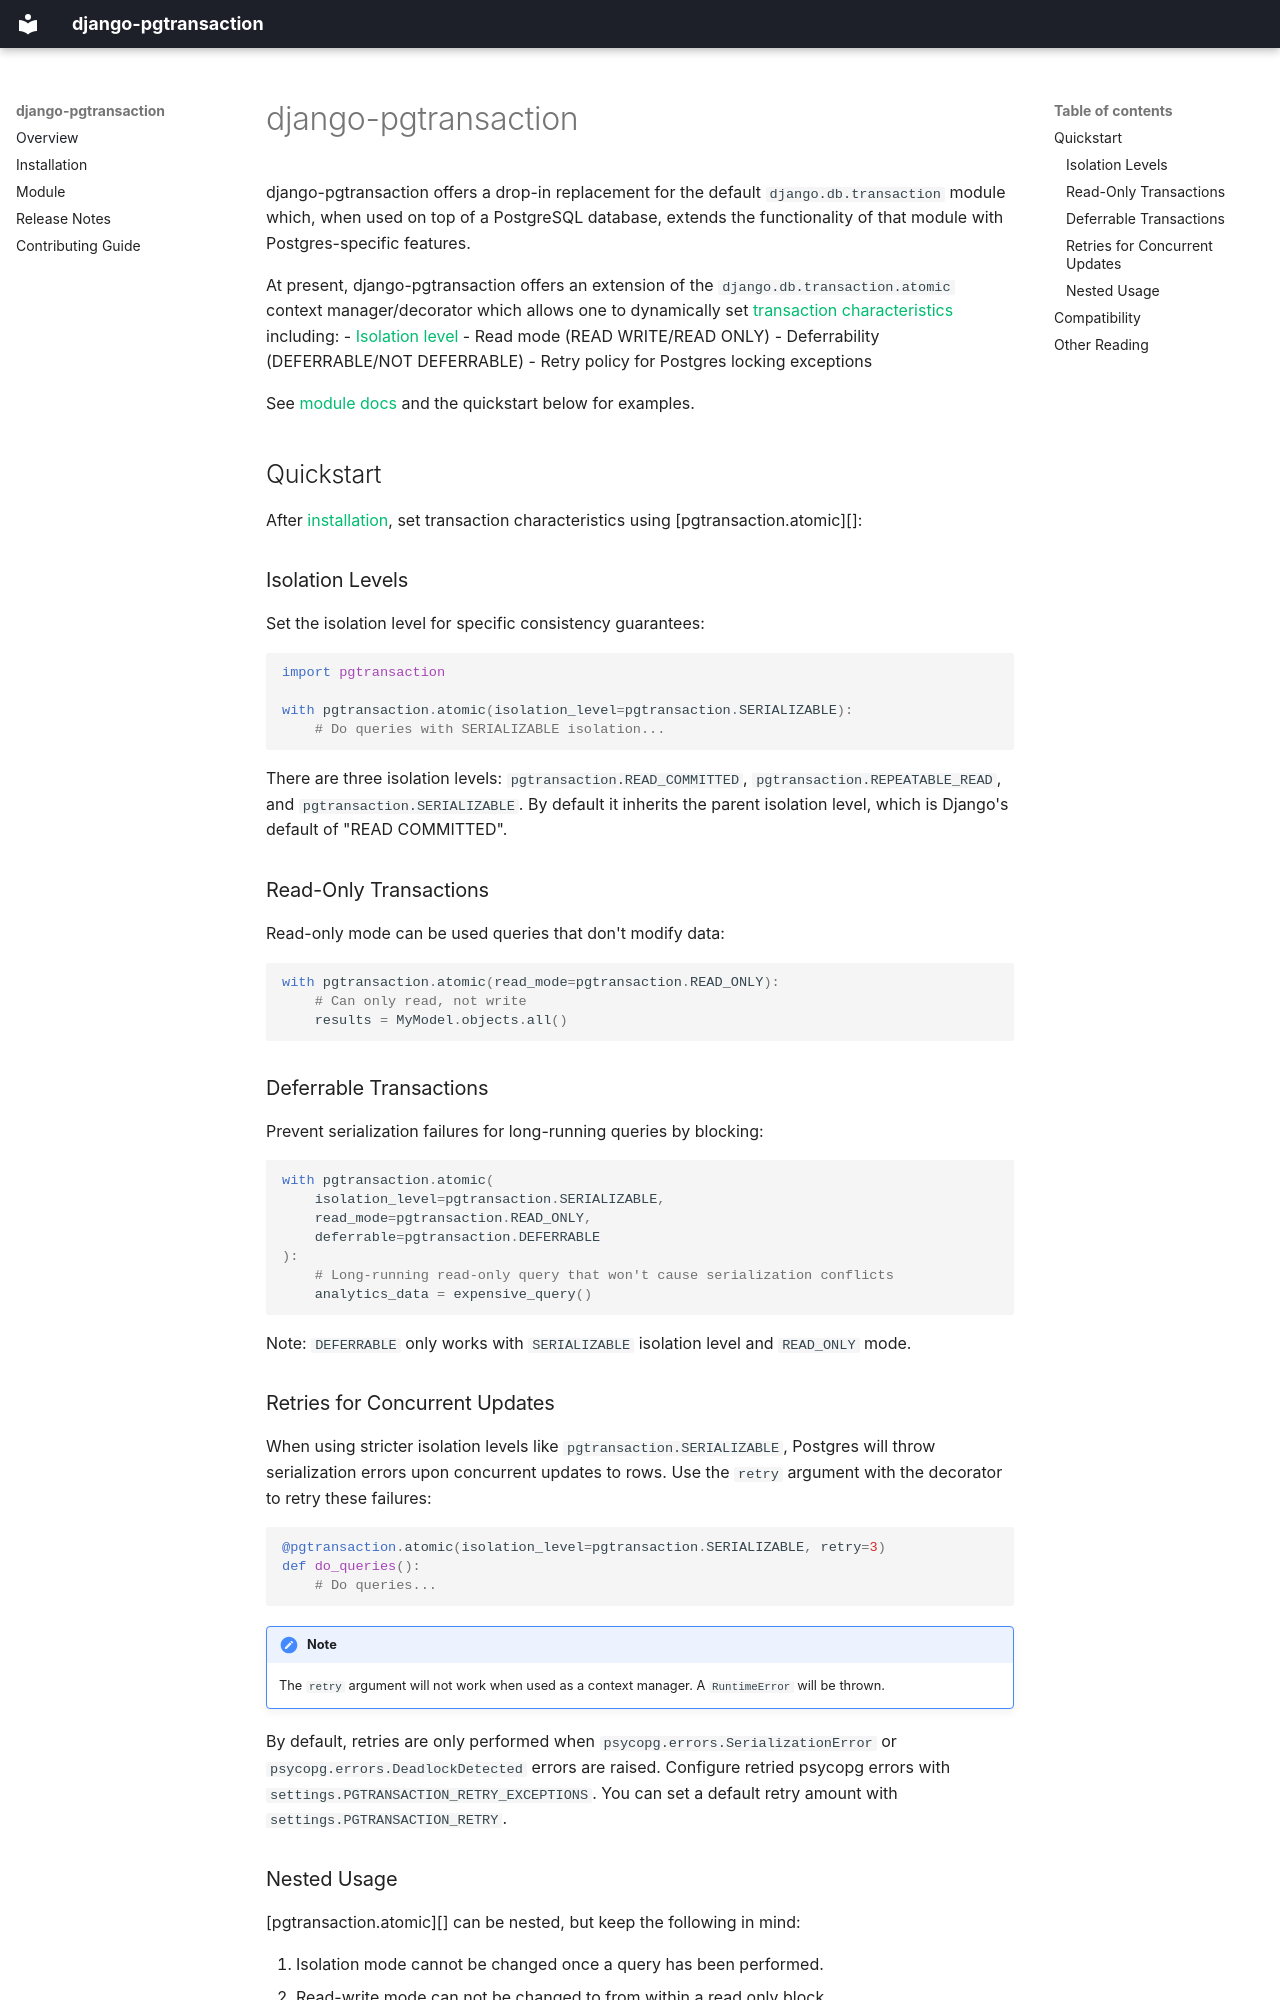

repository: AmbitionEng/django-pgtransaction · page: index.html · generator: mkdocs

# django-pgtransaction

django-pgtransaction offers a drop-in replacement for the default `django.db.transaction` module which, when used on top of a PostgreSQL database, extends the functionality of that module with Postgres-specific features.

At present, django-pgtransaction offers an extension of the `django.db.transaction.atomic` context manager/decorator which allows one to dynamically set [transaction characteristics](https://www.postgresql.org/docs/current/sql-set-transaction.html) including:
- [Isolation level](https://www.postgresql.org/docs/current/transaction-iso.html)
- Read mode (READ WRITE/READ ONLY)
- Deferrability (DEFERRABLE/NOT DEFERRABLE)
- Retry policy for Postgres locking exceptions

See [module docs](module.md) and the quickstart below for examples.

## Quickstart

After [installation](installation.md), set transaction characteristics using [pgtransaction.atomic][]:

### Isolation Levels

Set the isolation level for specific consistency guarantees:

```python
import pgtransaction

with pgtransaction.atomic(isolation_level=pgtransaction.SERIALIZABLE):
    # Do queries with SERIALIZABLE isolation...
```

There are three isolation levels: `pgtransaction.READ_COMMITTED`, `pgtransaction.REPEATABLE_READ`, and `pgtransaction.SERIALIZABLE`. By default it inherits the parent isolation level, which is Django's default of "READ COMMITTED".

### Read-Only Transactions

Read-only mode can be used queries that don't modify data:

```python
with pgtransaction.atomic(read_mode=pgtransaction.READ_ONLY):
    # Can only read, not write
    results = MyModel.objects.all()
```

### Deferrable Transactions

Prevent serialization failures for long-running queries by blocking:

```python
with pgtransaction.atomic(
    isolation_level=pgtransaction.SERIALIZABLE,
    read_mode=pgtransaction.READ_ONLY,
    deferrable=pgtransaction.DEFERRABLE
):
    # Long-running read-only query that won't cause serialization conflicts
    analytics_data = expensive_query()
```

Note: `DEFERRABLE` only works with `SERIALIZABLE` isolation level and `READ_ONLY` mode.

### Retries for Concurrent Updates

When using stricter isolation levels like `pgtransaction.SERIALIZABLE`, Postgres will throw serialization errors upon concurrent updates to rows. Use the `retry` argument with the decorator to retry these failures:

```python
@pgtransaction.atomic(isolation_level=pgtransaction.SERIALIZABLE, retry=3)
def do_queries():
    # Do queries...
```

!!! note

	The `retry` argument will not work when used as a context manager. A `RuntimeError` will be thrown.

By default, retries are only performed when `psycopg.errors.SerializationError` or `psycopg.errors.DeadlockDetected` errors are raised. Configure retried psycopg errors with `settings.PGTRANSACTION_RETRY_EXCEPTIONS`. You can set a default retry amount with `settings.PGTRANSACTION_RETRY`.
